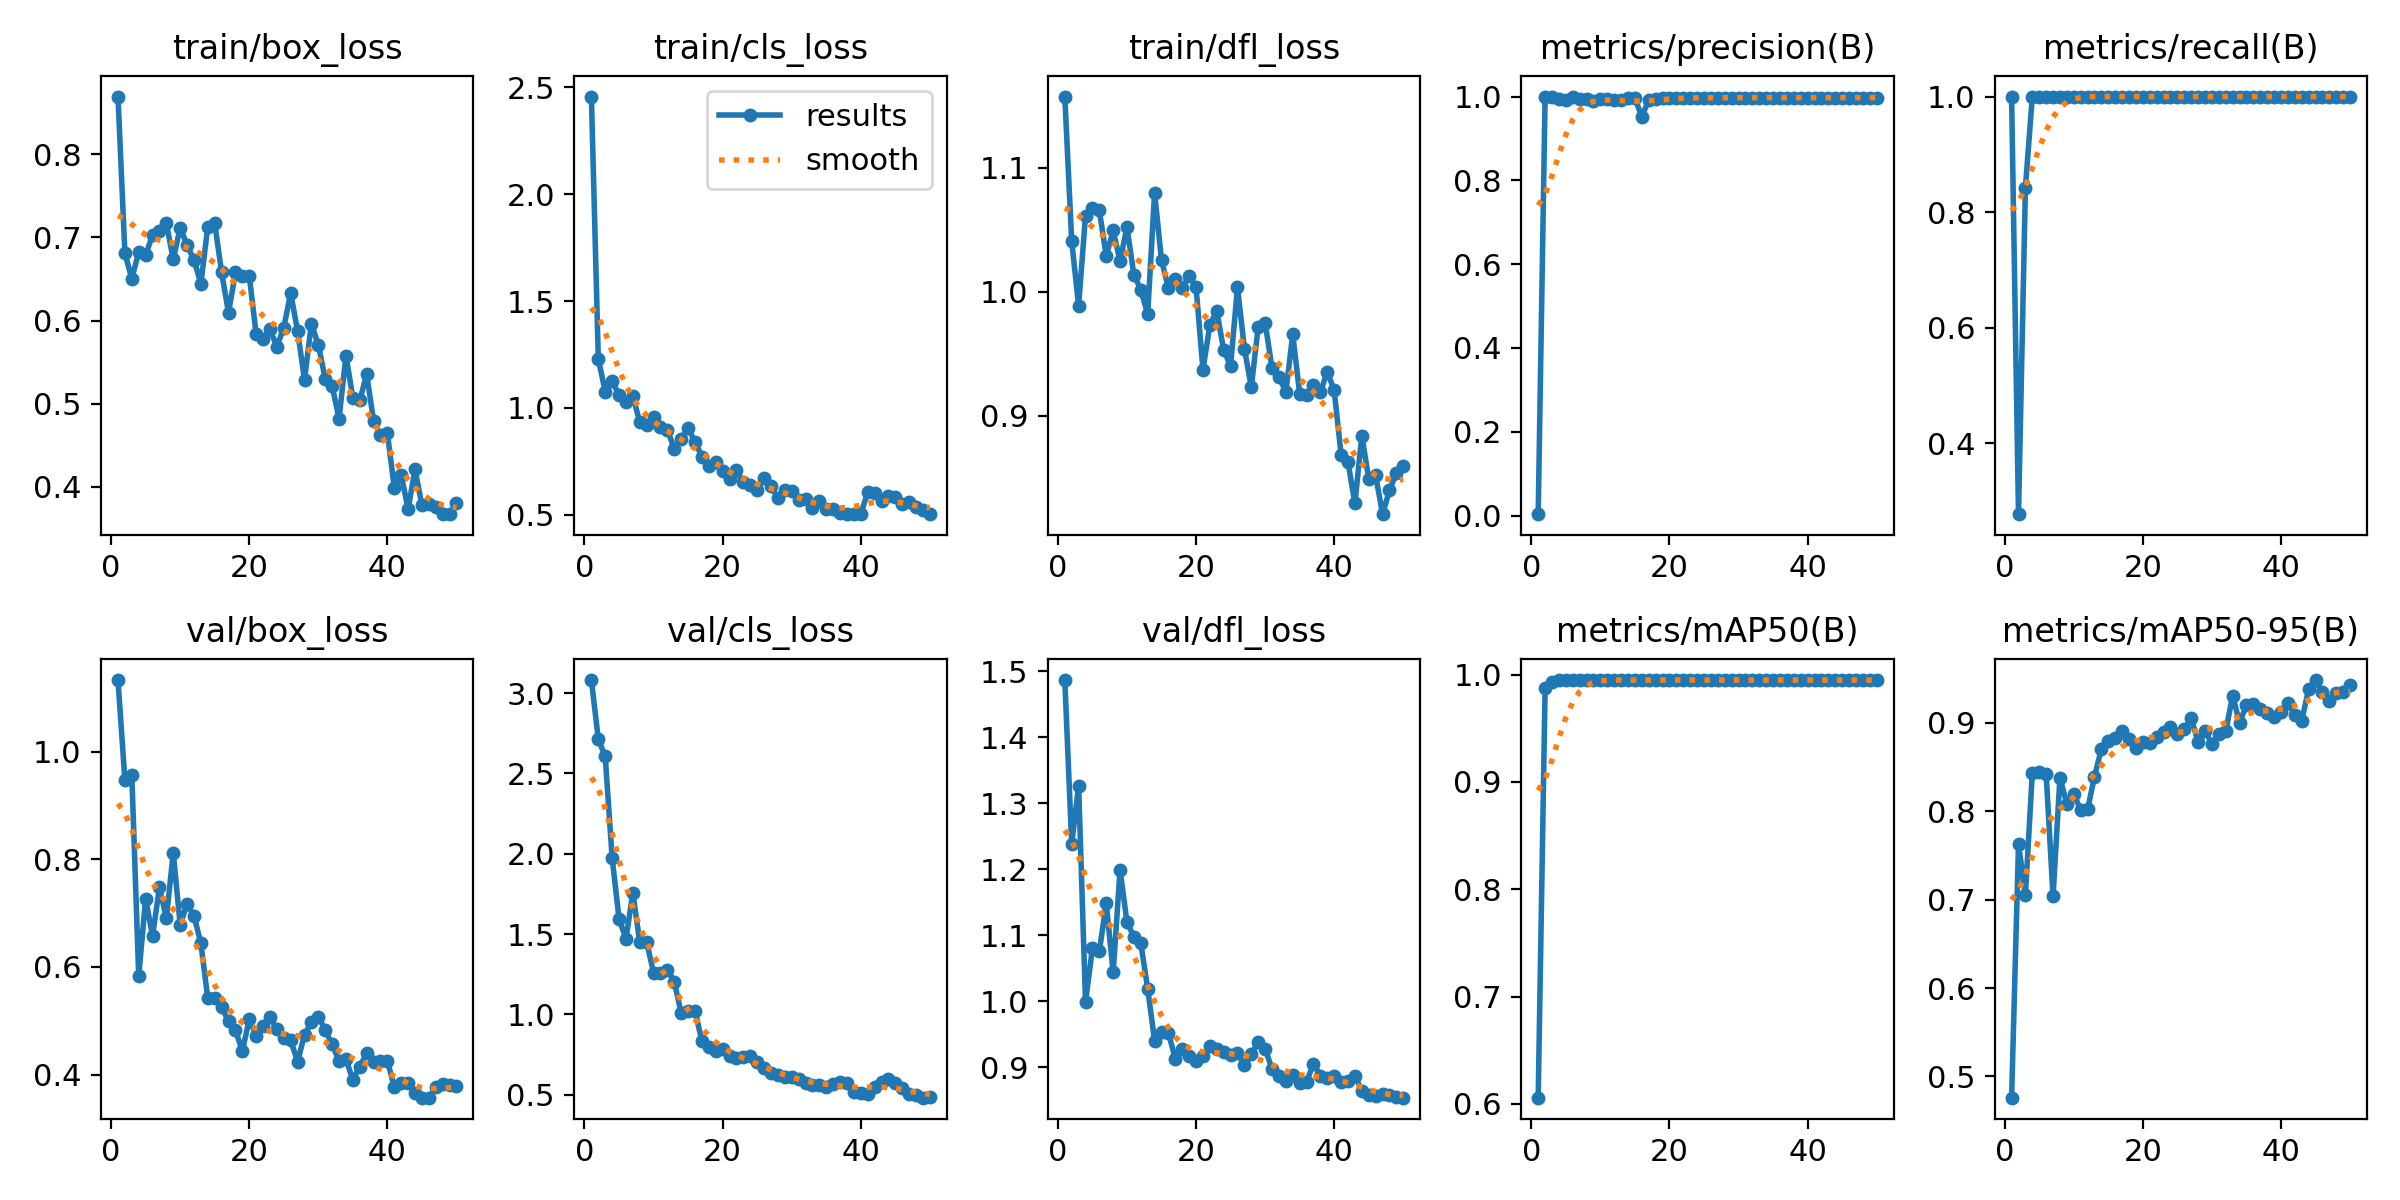

The table this chart was drawn from, first rows:
epoch, time, train/box_loss, train/cls_loss, train/dfl_loss, metrics/precision(B), metrics/recall(B), metrics/mAP50(B), metrics/mAP50-95(B), val/box_loss, val/cls_loss, val/dfl_loss, lr/pg0, lr/pg1, lr/pg2
1, 20.99, 0.8695, 2.457, 1.158, 0.00333, 1, 0.6057, 0.476, 1.134, 3.081, 1.487, 0.0002, 0.0002, 0.0002
2, 39.18, 0.681, 1.23, 1.041, 1, 0.277, 0.9872, 0.7626, 0.9473, 2.713, 1.238, 0.0004117, 0.0004117, 0.0004117
3, 56.77, 0.6504, 1.076, 0.9887, 1, 0.8425, 0.9932, 0.7057, 0.957, 2.606, 1.326, 0.0006147, 0.0006147, 0.0006147
4, 74.66, 0.6825, 1.127, 1.062, 0.9947, 1, 0.995, 0.8432, 0.5826, 1.977, 0.9985, 0.0008089, 0.0008089, 0.0008089
5, 92.32, 0.6784, 1.06, 1.067, 0.9915, 1, 0.995, 0.8448, 0.7273, 1.595, 1.08, 0.0009945, 0.0009945, 0.0009945
6, 110.5, 0.7034, 1.029, 1.066, 0.998, 1, 0.995, 0.8424, 0.6575, 1.471, 1.075, 0.001171, 0.001171, 0.001171
7, 128.7, 0.7083, 1.054, 1.029, 0.9948, 1, 0.995, 0.7039, 0.748, 1.755, 1.148, 0.001339, 0.001339, 0.001339
8, 146.4, 0.7173, 0.9346, 1.05, 0.9947, 1, 0.995, 0.8375, 0.6908, 1.451, 1.043, 0.001499, 0.001499, 0.001499
9, 165.8, 0.6736, 0.9196, 1.025, 0.9895, 1, 0.995, 0.8085, 0.8121, 1.45, 1.199, 0.00165, 0.00165, 0.00165
10, 186, 0.7118, 0.9569, 1.052, 0.9937, 1, 0.995, 0.8199, 0.6784, 1.26, 1.12, 0.001644, 0.001644, 0.001644
11, 203.1, 0.6909, 0.9114, 1.014, 0.9951, 1, 0.995, 0.801, 0.7173, 1.26, 1.097, 0.001604, 0.001604, 0.001604
12, 223.4, 0.6731, 0.8978, 1.002, 0.9922, 1, 0.995, 0.8019, 0.6953, 1.277, 1.088, 0.001564, 0.001564, 0.001564
13, 242.4, 0.6444, 0.8077, 0.9818, 0.9915, 1, 0.995, 0.8391, 0.6439, 1.205, 1.019, 0.001525, 0.001525, 0.001525
14, 262.2, 0.713, 0.8539, 1.08, 0.9966, 1, 0.995, 0.8704, 0.5416, 1.008, 0.9396, 0.001485, 0.001485, 0.001485
15, 280, 0.7171, 0.9064, 1.025, 0.9965, 1, 0.995, 0.8793, 0.5432, 1.024, 0.9523, 0.001446, 0.001446, 0.001446
16, 299.2, 0.658, 0.8404, 1.003, 0.9515, 1, 0.995, 0.8822, 0.525, 1.024, 0.9515, 0.001406, 0.001406, 0.001406
17, 317.3, 0.6096, 0.7726, 1.011, 0.9925, 1, 0.995, 0.8904, 0.499, 0.8324, 0.9127, 0.001366, 0.001366, 0.001366
18, 335.8, 0.6579, 0.7302, 1.003, 0.9946, 1, 0.995, 0.8819, 0.483, 0.7951, 0.9268, 0.001327, 0.001327, 0.001327
19, 353.8, 0.6539, 0.7471, 1.013, 0.9973, 1, 0.995, 0.8718, 0.4437, 0.774, 0.9166, 0.001287, 0.001287, 0.001287
20, 372.5, 0.6541, 0.7046, 1.004, 0.9975, 1, 0.995, 0.8778, 0.5026, 0.7843, 0.9095, 0.001248, 0.001248, 0.001248
21, 392.2, 0.5837, 0.666, 0.9371, 0.9976, 1, 0.995, 0.8772, 0.4723, 0.7388, 0.9171, 0.001208, 0.001208, 0.001208
22, 412, 0.5774, 0.7072, 0.9732, 0.9975, 1, 0.995, 0.8843, 0.4898, 0.7279, 0.9324, 0.001168, 0.001168, 0.001168
23, 432.8, 0.5898, 0.6517, 0.9845, 0.9972, 1, 0.995, 0.8897, 0.5078, 0.737, 0.928, 0.001129, 0.001129, 0.001129
24, 453.7, 0.5685, 0.6381, 0.9528, 0.9955, 1, 0.995, 0.8951, 0.4839, 0.7439, 0.9229, 0.001089, 0.001089, 0.001089
25, 471.8, 0.5917, 0.6154, 0.9402, 0.9968, 1, 0.995, 0.8874, 0.4683, 0.7069, 0.9185, 0.00105, 0.00105, 0.00105
26, 489.6, 0.6332, 0.6721, 1.004, 0.9974, 1, 0.995, 0.8927, 0.4635, 0.6645, 0.9217, 0.00101, 0.00101, 0.00101
27, 507.3, 0.5871, 0.6329, 0.9539, 0.9974, 1, 0.995, 0.9049, 0.4239, 0.637, 0.9031, 0.0009704, 0.0009704, 0.0009704
28, 524.9, 0.529, 0.5786, 0.9229, 0.9973, 1, 0.995, 0.8784, 0.4742, 0.6244, 0.9191, 0.0009308, 0.0009308, 0.0009308
29, 542.7, 0.5964, 0.6179, 0.9718, 0.9974, 1, 0.995, 0.891, 0.4977, 0.6136, 0.9379, 0.0008912, 0.0008912, 0.0008912
30, 560.3, 0.5708, 0.611, 0.9748, 0.9973, 1, 0.995, 0.876, 0.5079, 0.6104, 0.9271, 0.0008516, 0.0008516, 0.0008516
31, 577.9, 0.53, 0.5685, 0.9384, 0.9975, 1, 0.995, 0.8877, 0.483, 0.5967, 0.8975, 0.000812, 0.000812, 0.000812
32, 595.7, 0.5214, 0.5733, 0.9314, 0.9975, 1, 0.995, 0.8902, 0.4559, 0.5746, 0.8862, 0.0007724, 0.0007724, 0.0007724
33, 677.6, 0.4821, 0.5294, 0.919, 0.9975, 1, 0.995, 0.9307, 0.4254, 0.5639, 0.8787, 0.0007328, 0.0007328, 0.0007328
34, 697.5, 0.5579, 0.5637, 0.9655, 0.9974, 1, 0.995, 0.8998, 0.428, 0.5583, 0.8884, 0.0006932, 0.0006932, 0.0006932
35, 716.4, 0.5073, 0.529, 0.9176, 0.9975, 1, 0.995, 0.9199, 0.3905, 0.5491, 0.8758, 0.0006536, 0.0006536, 0.0006536
36, 736.9, 0.5041, 0.5274, 0.9163, 0.9974, 1, 0.995, 0.9214, 0.4146, 0.5641, 0.8779, 0.000614, 0.000614, 0.000614
37, 754.6, 0.5354, 0.5073, 0.9247, 0.9975, 1, 0.995, 0.9158, 0.4396, 0.578, 0.905, 0.0005744, 0.0005744, 0.0005744
38, 772.3, 0.4796, 0.5059, 0.9189, 0.9974, 1, 0.995, 0.9106, 0.4241, 0.5754, 0.887, 0.0005348, 0.0005348, 0.0005348
39, 789.8, 0.4627, 0.5028, 0.9354, 0.9974, 1, 0.995, 0.906, 0.4251, 0.5194, 0.8838, 0.0004952, 0.0004952, 0.0004952
40, 808.7, 0.4647, 0.5038, 0.9203, 0.9973, 1, 0.995, 0.9115, 0.4249, 0.5092, 0.8857, 0.0004556, 0.0004556, 0.0004556
41, 828.2, 0.399, 0.6055, 0.8683, 0.9974, 1, 0.995, 0.9218, 0.3773, 0.5067, 0.8767, 0.000416, 0.000416, 0.000416
42, 846.6, 0.4139, 0.6022, 0.8621, 0.9973, 1, 0.995, 0.9088, 0.3837, 0.5506, 0.8793, 0.0003764, 0.0003764, 0.0003764
43, 865, 0.3737, 0.564, 0.829, 0.9973, 1, 0.995, 0.9022, 0.3845, 0.5816, 0.8867, 0.0003368, 0.0003368, 0.0003368
44, 884, 0.421, 0.589, 0.8838, 0.9972, 1, 0.995, 0.9378, 0.3654, 0.5988, 0.8637, 0.0002972, 0.0002972, 0.0002972
45, 901.8, 0.3777, 0.5855, 0.8488, 0.9973, 1, 0.995, 0.9482, 0.357, 0.5711, 0.8575, 0.0002576, 0.0002576, 0.0002576
46, 922.4, 0.3796, 0.5501, 0.8516, 0.9974, 1, 0.995, 0.9343, 0.3573, 0.5409, 0.8567, 0.000218, 0.000218, 0.000218
47, 941.3, 0.3754, 0.5578, 0.8203, 0.9976, 1, 0.995, 0.9249, 0.3763, 0.5059, 0.8586, 0.0001784, 0.0001784, 0.0001784
48, 958.5, 0.3679, 0.5346, 0.8396, 0.9975, 1, 0.995, 0.9337, 0.3821, 0.4962, 0.8582, 0.0001388, 0.0001388, 0.0001388
49, 976.6, 0.3672, 0.5228, 0.8534, 0.9976, 1, 0.995, 0.9344, 0.3803, 0.4821, 0.8549, 9.92e-05, 9.92e-05, 9.92e-05
50, 994.2, 0.3803, 0.5056, 0.8596, 0.9976, 1, 0.995, 0.9422, 0.379, 0.4862, 0.8535, 5.96e-05, 5.96e-05, 5.96e-05
